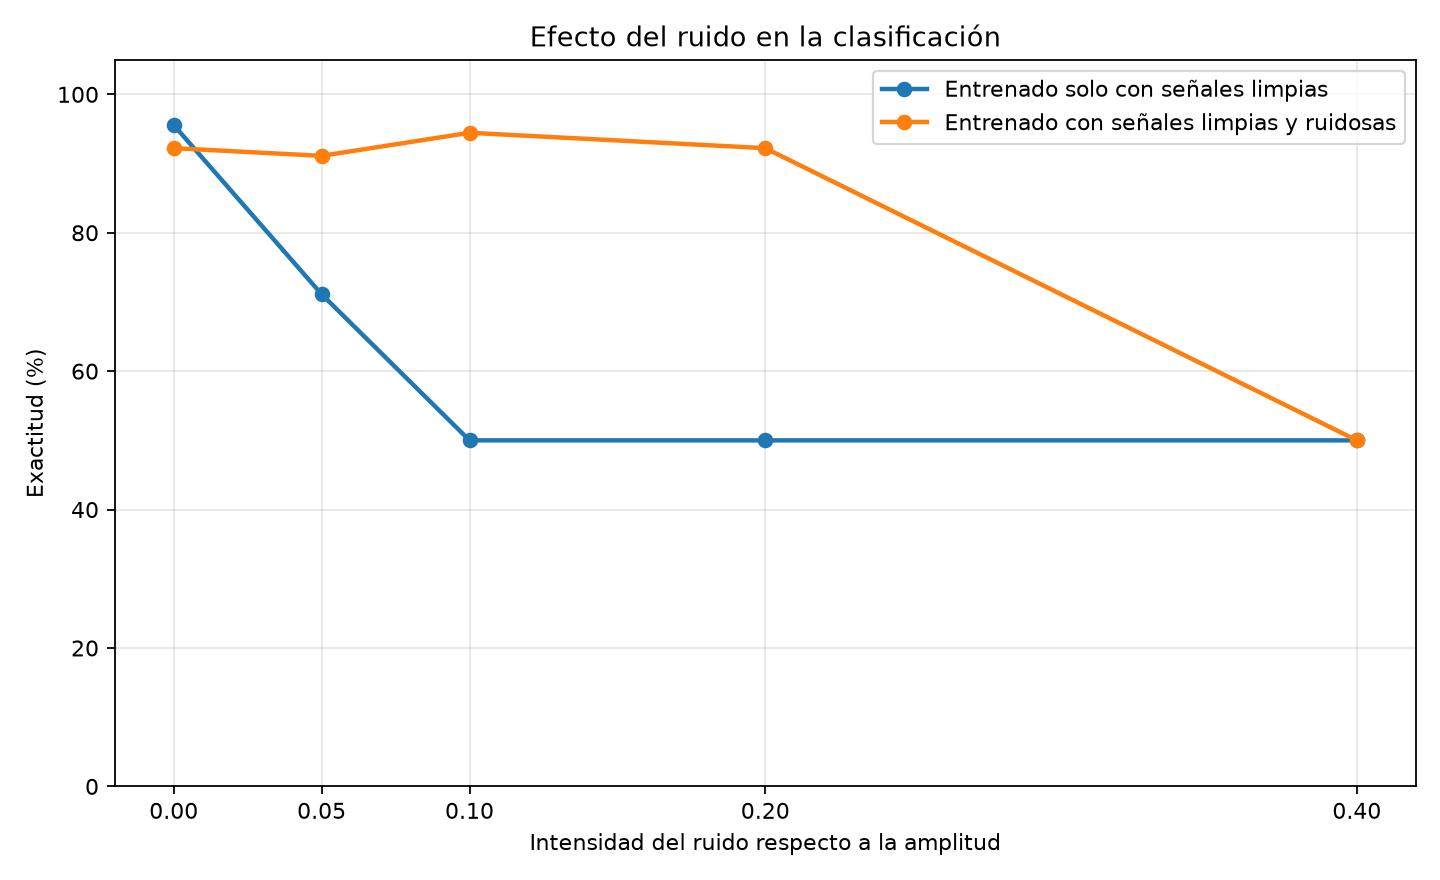

The table this chart was drawn from, first rows:
intensidad_ruido, exactitud_modelo_limpio, exactitud_modelo_robusto, aciertos_modelo_limpio, aciertos_modelo_robusto, total_senales
0.0, 0.9556, 0.9222, 86, 83, 90
0.05, 0.7111, 0.9111, 64, 82, 90
0.1, 0.5, 0.9444, 45, 85, 90
0.2, 0.5, 0.9222, 45, 83, 90
0.4, 0.5, 0.5, 45, 45, 90
